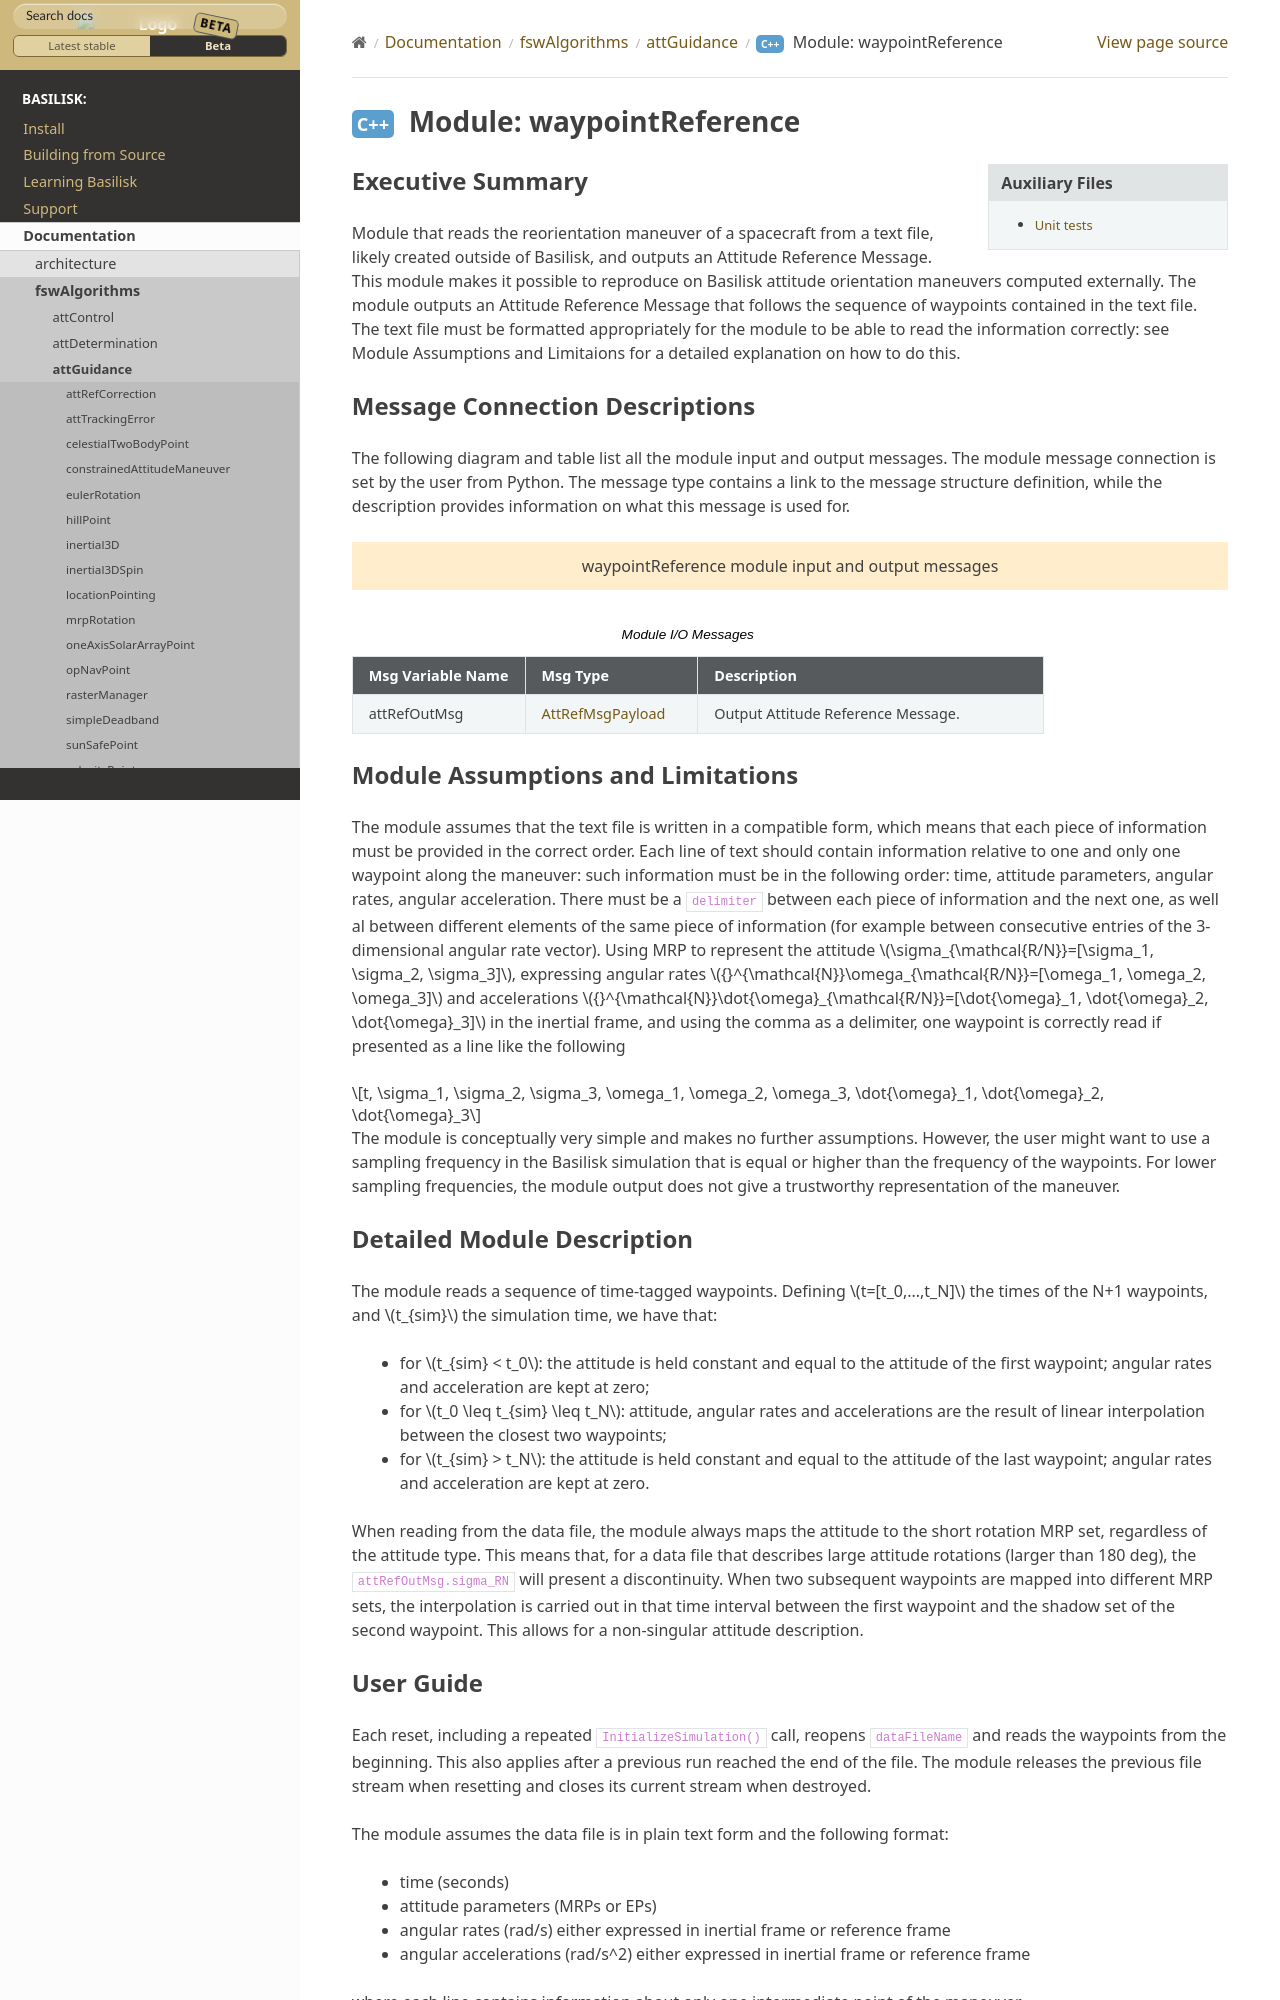

repository: AVSLab/basilisk · page: develop/Documentation/fswAlgorithms/attGuidance/waypointReference/waypointReference.html · generator: sphinx

Executive Summary
-----------------

Module that reads the reorientation maneuver of a spacecraft from a text file, likely created outside of Basilisk, and outputs an
Attitude Reference Message. This module makes it possible to reproduce on Basilisk attitude orientation maneuvers computed externally. The module outputs an Attitude
Reference Message that follows the sequence of waypoints contained in the text file. The text file must be formatted appropriately for the module to be able to read
the information correctly: see Module Assumptions and Limitaions for a detailed explanation on how to do this.


Message Connection Descriptions
-------------------------------
The following diagram and table list all the module input and output messages.  The module message connection is
set by the user from Python.  The message type contains a link to the message structure definition, while the
description provides information on what this message is used for.

.. bsk-module-io:: waypointReference
    :caption: Module I/O Messages

    output attRefOutMsg AttRefMsgPayload
        Output Attitude Reference Message.
